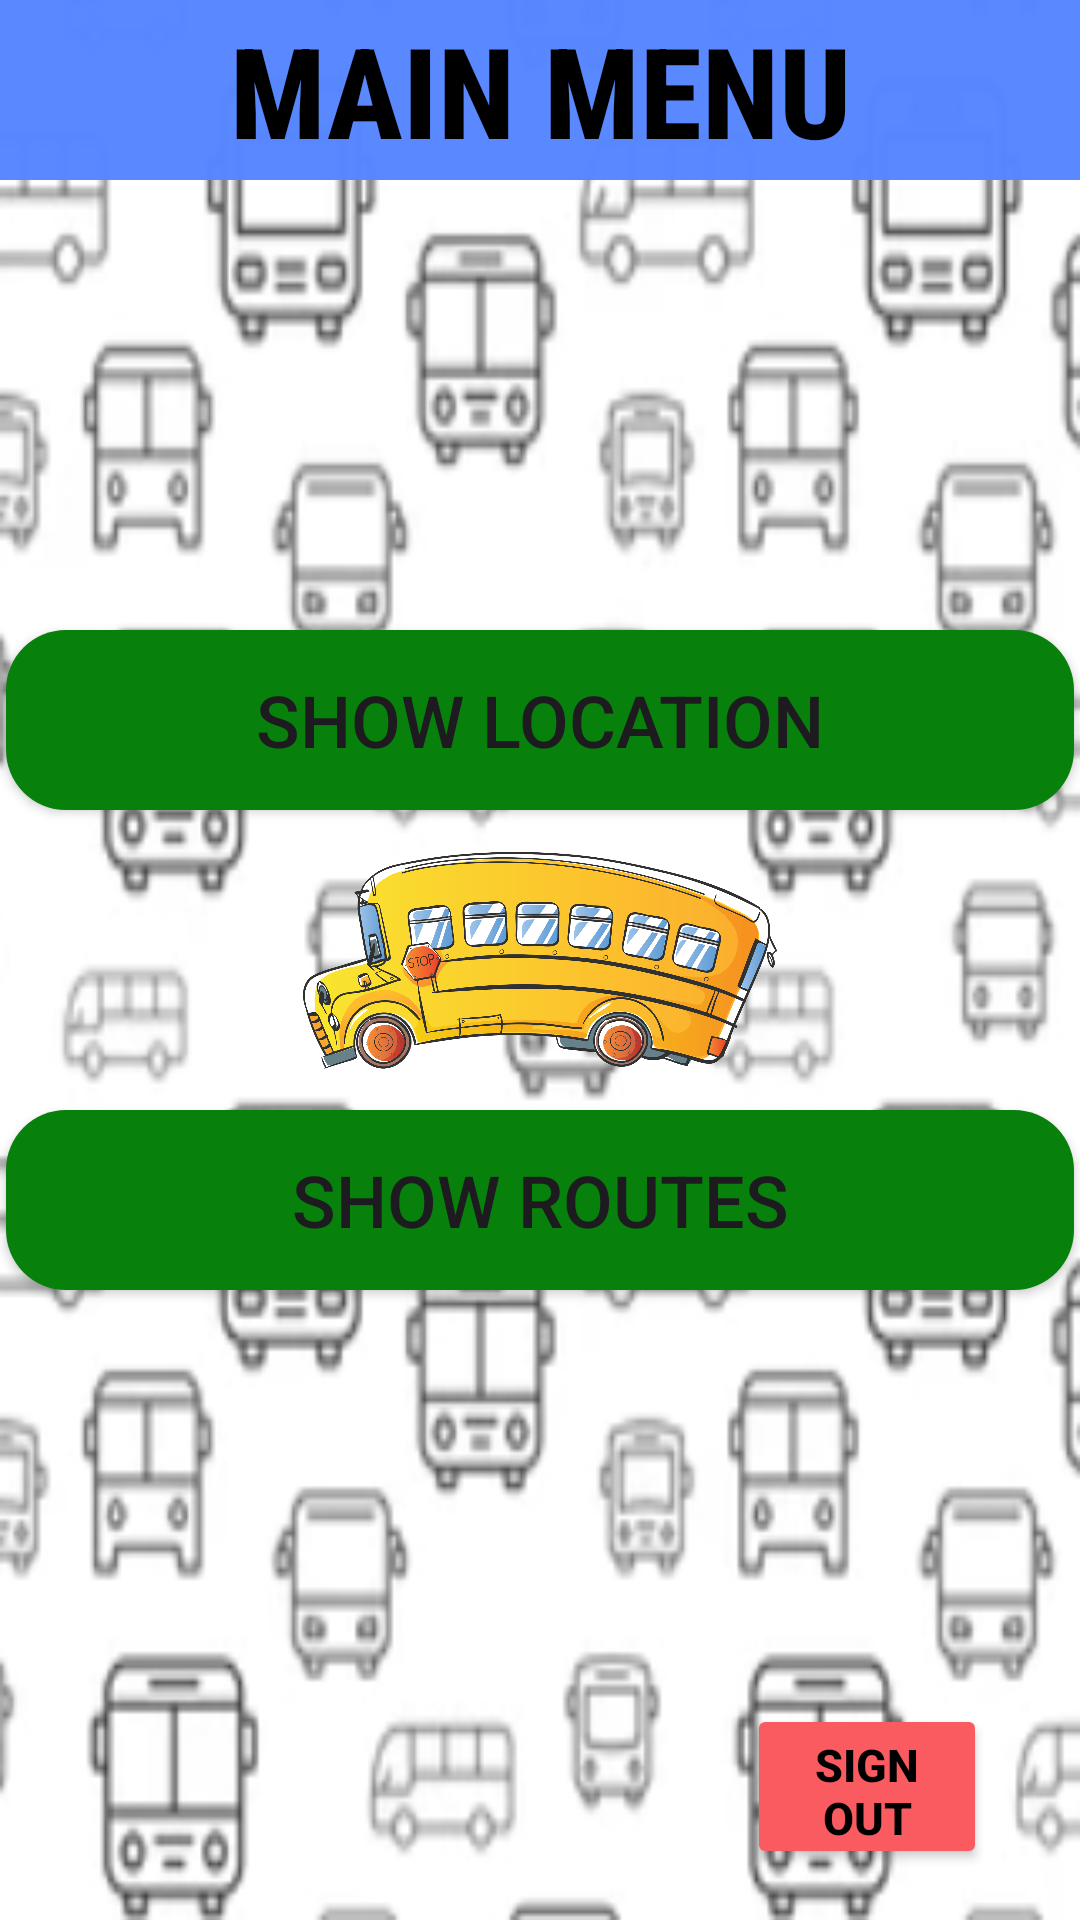

Android layout source for this screen:
<!-- AndroidManifest.xml: application theme Theme.BusBuddydemo -->
<!-- res/layout/activity_bus.xml -->
<?xml version="1.0" encoding="utf-8"?>
<RelativeLayout xmlns:android="http://schemas.android.com/apk/res/android"
    xmlns:app="http://schemas.android.com/apk/res-auto"
    xmlns:tools="http://schemas.android.com/tools"
    android:layout_width="match_parent"
    android:layout_height="match_parent"
    tools:context=".BusActivity"
    android:background="@drawable/bus">

    <TextView
        android:id="@+id/text"
        android:layout_width="match_parent"
        android:layout_height="wrap_content"
        android:layout_marginTop="0dp"
        android:background="@drawable/rounder"

        android:fontFamily="sans-serif-condensed-medium"
        android:gravity="center"
        android:text="MAIN MENU"
        android:textColor="@color/black"
        android:textSize="42dp"
        android:textStyle="bold" />

    <Button
        android:id="@+id/mapSection"
        android:layout_width="356dp"
        android:layout_height="60dp"
        android:layout_below="@+id/text"
        android:layout_marginTop="150dp"

        android:layout_centerHorizontal="true"

        android:background="@drawable/rounder3"
        android:text="Show Location"

        android:textSize="24dp" />

    <ImageView
        android:id="@+id/image"
        android:layout_width="158dp"
        android:layout_height="90dp"
        android:layout_below="@+id/mapSection"
        android:layout_centerHorizontal="true"
      android:layout_marginTop="5dp"
        android:contentDescription="@string/signupimage"
        android:src="@drawable/bus2" />

    <Button
        android:id="@+id/routeSection"
        android:layout_width="356dp"
        android:layout_height="60dp"
        android:layout_marginTop="5dp"
        android:layout_below="@id/image"

        android:layout_centerHorizontal="true"
        android:background="@drawable/rounder3"
        android:text="Show Routes"
        android:textSize="24dp"
 />

    <Button
        android:id="@+id/signoutButton"
        android:layout_width="80dp"
        android:layout_height="55dp"
        android:layout_alignParentEnd="true"
        android:layout_alignParentBottom="true"
        android:layout_marginEnd="31dp"
        android:layout_marginBottom="17dp"
        android:backgroundTint="#FA5B61"
        android:text="Sign Out"
        android:textColor="@color/black"
        android:textSize="15dp"
        android:textStyle="bold" />

</RelativeLayout>
<!-- resources referenced by this layout -->
<resources>
  <color name="black">#FF000000</color>
  <!-- drawable bus: png bitmap (drawable, 69900 bytes) -->
  <!-- drawable bus2: png bitmap (drawable, 595131 bytes) -->
  <!-- drawable rounder (drawable) -->
  <?xml version="1.0" encoding="utf-8"?>
  <shape xmlns:android="http://schemas.android.com/apk/res/android"
      android:shape="rectangle" >
  
  
  
      <solid android:color="#FA5686FF" />
  
      <padding
          android:bottom="0dp"
          android:left="0dp"
          android:right="0dp"
          android:top="0dp" />
  
      <size
          android:height="60dp"
          android:width="100dp" />
  
  
  </shape>
  <!-- drawable rounder3 (drawable) -->
  <?xml version="1.0" encoding="utf-8"?>
  <shape xmlns:android="http://schemas.android.com/apk/res/android"
      android:shape="rectangle" >
  
      <corners
          android:bottomLeftRadius="20dp"
          android:bottomRightRadius="20dp"
          android:radius="60dp"
          android:topLeftRadius="20dp"
          android:topRightRadius="20dp" />
  
      <solid android:color="#07810C" />
  
      <padding
          android:bottom="0dp"
          android:left="0dp"
          android:right="0dp"
          android:top="0dp" />
  
      <size
          android:height="60dp"
          android:width="100dp" />
  
  
  </shape>
  <string name="signupimage">SignUpImage</string>
  <style name="Theme.BusBuddydemo" parent="Theme.Material3.DayNight">
          
          <item name="colorPrimary">#1AA720</item>
          <item name="colorPrimaryVariant">@color/purple_700</item>
          <item name="colorOnPrimary">@color/white</item>
          
          <item name="colorSecondary">@color/teal_200</item>
          <item name="colorSecondaryVariant">@color/teal_700</item>
          <item name="colorOnSecondary">@color/black</item>
          
          <item name="android:statusBarColor">?attr/colorPrimaryVariant</item>
          
      </style>
  <color name="purple_700">#FF3700B3</color>
  <color name="white">#FFFFFFFF</color>
  <color name="teal_200">#FF03DAC5</color>
  <color name="teal_700">#FF018786</color>
</resources>
